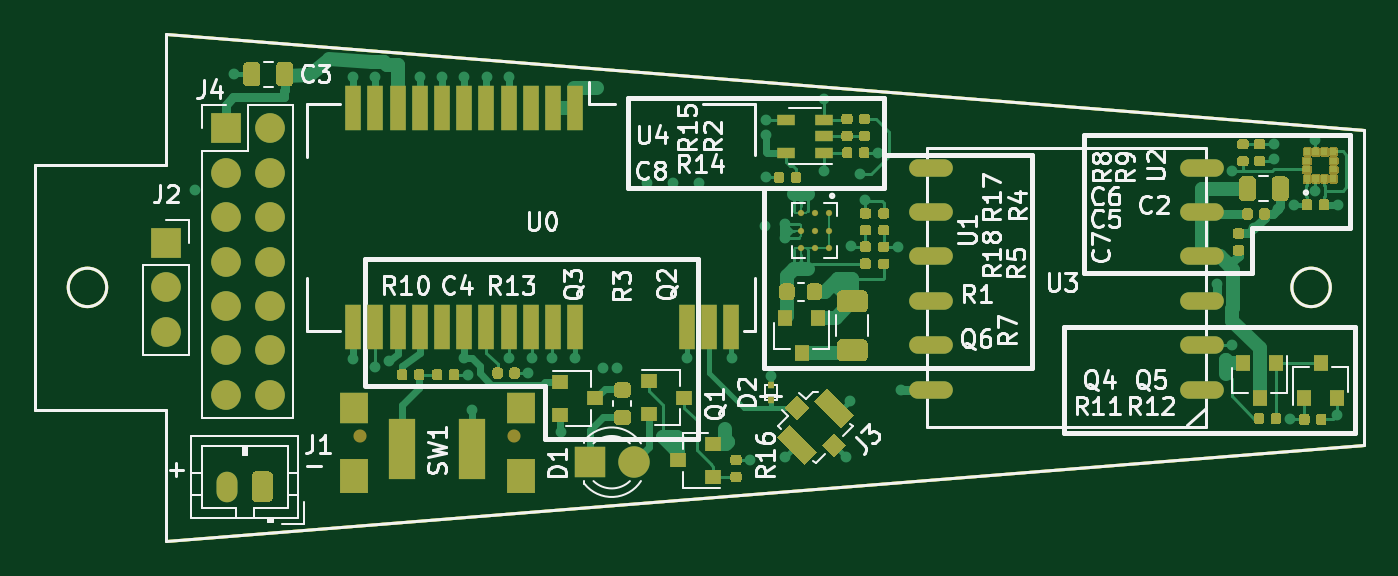
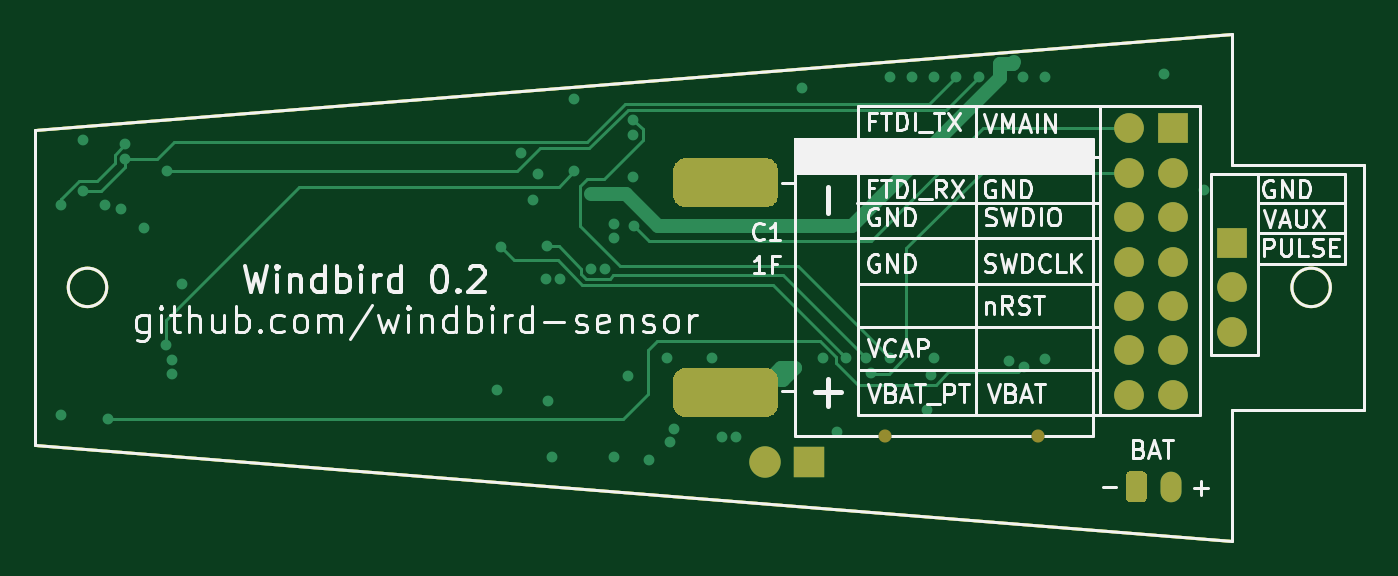
Circuit board: 8 layer files. Board 76.0 x 29.0 mm.
- top_copper: main-1_F_Cu.gtl (134239 bytes)
- bottom_copper: main-4_B_Cu.gbl (13705 bytes)
- bottom_mask: main-B_Mask.gbs (7207 bytes)
- bottom_silk: main-B_SilkS.gbo (35937 bytes)
- outline: main-Edge_Cuts.gm1 (1053 bytes)
- top_mask: main-F_Mask.gts (166451 bytes)
- paste: main-F_Paste.gtp (109555 bytes)
- top_silk: main-F_SilkS.gto (205177 bytes)

=== top_copper: main-1_F_Cu.gtl (134239 bytes, source omitted) ===
=== bottom_copper: main-4_B_Cu.gbl (13705 bytes, source omitted) ===
=== bottom_mask: main-B_Mask.gbs (7207 bytes, source omitted) ===
=== bottom_silk: main-B_SilkS.gbo (35937 bytes, source omitted) ===
=== outline: main-Edge_Cuts.gm1 ===
G04 #@! TF.GenerationSoftware,KiCad,Pcbnew,5.1.5+dfsg1-2build2*
G04 #@! TF.CreationDate,2022-04-26T17:08:19+02:00*
G04 #@! TF.ProjectId,main,6d61696e-2e6b-4696-9361-645f70636258,rev?*
G04 #@! TF.SameCoordinates,Original*
G04 #@! TF.FileFunction,Profile,NP*
%FSLAX46Y46*%
G04 Gerber Fmt 4.6, Leading zero omitted, Abs format (unit mm)*
G04 Created by KiCad (PCBNEW 5.1.5+dfsg1-2build2) date 2022-04-26 17:08:19*
%MOMM*%
%LPD*%
G04 APERTURE LIST*
%ADD10C,0.150000*%
G04 APERTURE END LIST*
D10*
X171100000Y-100000000D02*
G75*
G03X171100000Y-100000000I-1100000J0D01*
G01*
X101100000Y-100000000D02*
G75*
G03X101100000Y-100000000I-1100000J0D01*
G01*
X97000000Y-93000000D02*
X97000000Y-107000000D01*
X104500000Y-85500000D02*
X104500000Y-93000000D01*
X104500000Y-114500000D02*
X104500000Y-107000000D01*
X104500000Y-107000000D02*
X97000000Y-107000000D01*
X104500000Y-93000000D02*
X97000000Y-93000000D01*
X104500000Y-114500000D02*
X173000000Y-109000000D01*
X173000000Y-91000000D02*
X173000000Y-109000000D01*
X104500000Y-85500000D02*
X173000000Y-91000000D01*
M02*

=== top_mask: main-F_Mask.gts (166451 bytes, source omitted) ===
=== paste: main-F_Paste.gtp (109555 bytes, source omitted) ===
=== top_silk: main-F_SilkS.gto (205177 bytes, source omitted) ===
